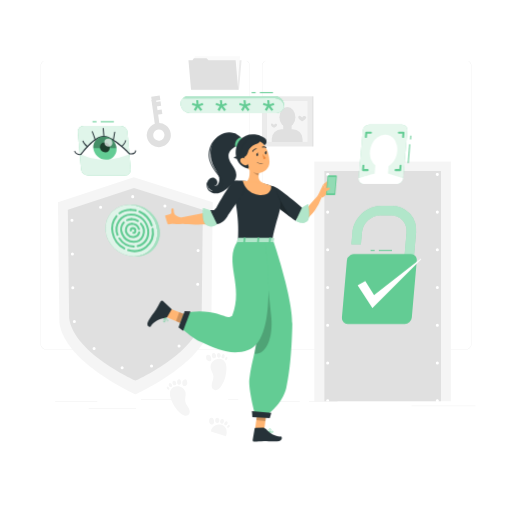
t = 0.00 s
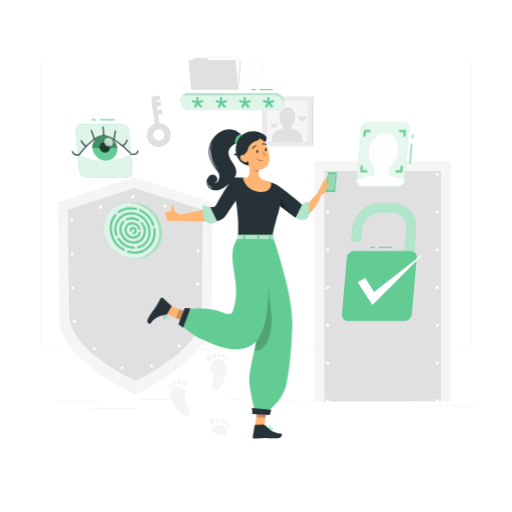
t = 0.23 s
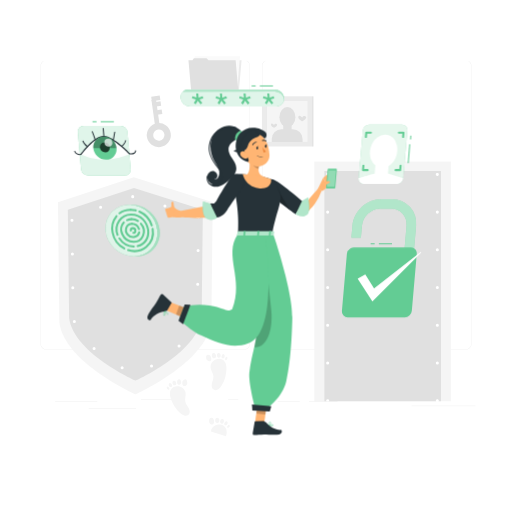
t = 0.49 s
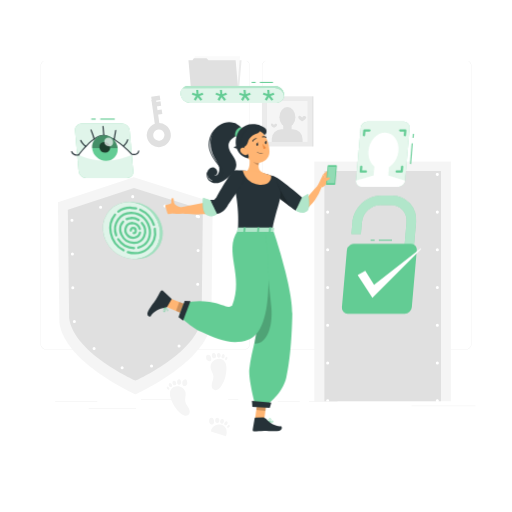
t = 0.75 s
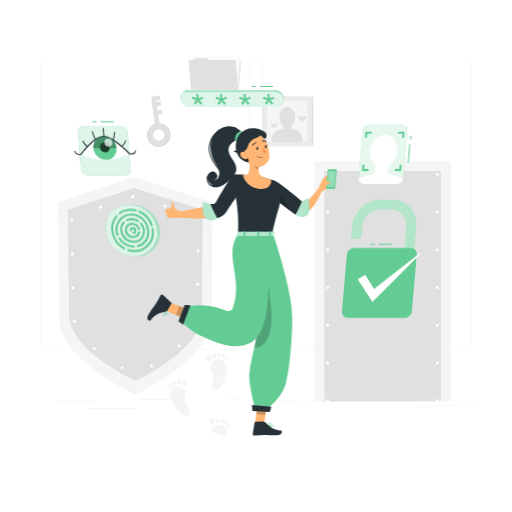
t = 1.05 s
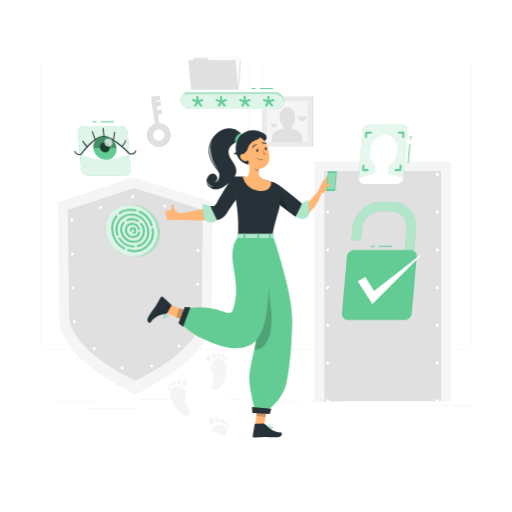
t = 1.20 s

The animated SVG that drew these frames (rendered in a browser with its animation timeline set to each time). Animation: 2 CSS @keyframes rules; one cycle of 1.50 s, repeats indefinitely.

<svg class="animated" id="freepik_stories-authentication" xmlns="http://www.w3.org/2000/svg" viewBox="0 0 500 500" version="1.1" xmlns:xlink="http://www.w3.org/1999/xlink" xmlns:svgjs="http://svgjs.com/svgjs"><style>svg#freepik_stories-authentication:not(.animated) .animable {opacity: 0;}svg#freepik_stories-authentication.animated #freepik--Fingerprint--inject-19 {animation: 1.5s Infinite  linear heartbeat;animation-delay: 0s;}svg#freepik_stories-authentication.animated #freepik--verification-code--inject-19 {animation: 1.5s Infinite  linear floating;animation-delay: 0s;}svg#freepik_stories-authentication.animated #freepik--face-recognition--inject-19 {animation: 1.5s Infinite  linear heartbeat;animation-delay: 0s;}svg#freepik_stories-authentication.animated #freepik--Verified--inject-19 {animation: 1.5s Infinite  linear floating;animation-delay: 0s;}svg#freepik_stories-authentication.animated #freepik--eye-scan--inject-19 {animation: 1.5s Infinite  linear heartbeat;animation-delay: 0s;}svg#freepik_stories-authentication.animated #freepik--Character--inject-19 {animation: 1.5s Infinite  linear floating;animation-delay: 0s;}            @keyframes heartbeat {                0% {                    transform: scale(1);                }                10% {                    transform: scale(1.1);                }                30% {                    transform: scale(1);                }                40% {                    transform: scale(1);                }                50% {                    transform: scale(1.1);                }                60% {                    transform: scale(1);                }                100% {                    transform: scale(1);                }            }                    @keyframes floating {                0% {                    opacity: 1;                    transform: translateY(0px);                }                50% {                    transform: translateY(-10px);                }                100% {                    opacity: 1;                    transform: translateY(0px);                }            }        .animator-hidden { display: none; }</style><g id="freepik--background-complete--inject-19" class="animable" style="transform-origin: 251.965px 240.575px;"><path d="M238.4,341.53H45.31a5.72,5.72,0,0,1-5.71-5.71V64.39a5.72,5.72,0,0,1,5.71-5.66H238.4a5.71,5.71,0,0,1,5.7,5.71h0V335.82A5.71,5.71,0,0,1,238.4,341.53ZM45.31,58.93a5.47,5.47,0,0,0-5.46,5.46V335.82a5.47,5.47,0,0,0,5.46,5.46H238.4a5.46,5.46,0,0,0,5.45-5.46V64.39a5.46,5.46,0,0,0-5.45-5.46Z" style="fill: rgb(230, 230, 230); transform-origin: 141.85px 200.13px;" id="el1b1yxlr11gh" class="animable"></path><path d="M454.7,341.53H261.6a5.71,5.71,0,0,1-5.7-5.71V64.39a5.71,5.71,0,0,1,5.7-5.66H454.7a5.71,5.71,0,0,1,5.7,5.66V335.82A5.71,5.71,0,0,1,454.7,341.53ZM261.6,58.93a5.46,5.46,0,0,0-5.45,5.46V335.82a5.46,5.46,0,0,0,5.45,5.46H454.7a5.48,5.48,0,0,0,5.47-5.46V64.39a5.48,5.48,0,0,0-5.47-5.46Z" style="fill: rgb(230, 230, 230); transform-origin: 358.15px 200.13px;" id="eltofighd70cc" class="animable"></path><path d="M207.75,197.46,206.38,315c-4.84,39.11-74.17,70.16-74.17,70.16S62.87,354.14,58,315L56.59,197.46l74.1-24.39Z" style="fill: rgb(245, 245, 245); transform-origin: 132.17px 279.115px;" id="elygavtku8xe" class="animable"></path><path d="M198.08,204.9l-1.19,105.54c-4.22,34.11-64.69,61.19-64.69,61.19s-60.47-27.08-64.68-61.19L66.25,204.9l64.63-21.27Z" style="fill: rgb(224, 224, 224); transform-origin: 132.165px 277.63px;" id="el45r55897iks" class="animable"></path><path d="M193.84,211.56l-1.12,96.89c-4,32-60.65,57.36-60.65,57.36s-56.69-25.39-60.64-57.36l-1.19-96.89,60.59-19.94Z" style="fill: none; stroke: rgb(255, 255, 255); stroke-linecap: round; stroke-linejoin: round; stroke-width: 3px; stroke-dasharray: 0, 33; transform-origin: 132.04px 278.715px;" id="elp5dch77o6dm" class="animable"></path><rect x="306.94" y="157.79" width="133.38" height="234.04" style="fill: rgb(245, 245, 245); transform-origin: 373.63px 274.81px;" id="elinq4pqqwg58" class="animable"></rect><rect x="316.8" y="166.99" width="113.85" height="224.84" style="fill: rgb(224, 224, 224); transform-origin: 373.725px 279.41px;" id="elovc81qqwoc" class="animable"></rect><path d="M320,392.83a1.43,1.43,0,0,1-.58-.12,1.39,1.39,0,0,1-.48-.32,1.33,1.33,0,0,1-.33-.49,1.56,1.56,0,0,1-.11-.57,1.5,1.5,0,0,1,1.79-1.47l.28.08.26.14a2.11,2.11,0,0,1,.23.19,1,1,0,0,1,.18.23,1.08,1.08,0,0,1,.14.26,1.31,1.31,0,0,1,.09.28,1.36,1.36,0,0,1,0,.29,1.39,1.39,0,0,1-.12.57,1.43,1.43,0,0,1-.32.49A1.52,1.52,0,0,1,320,392.83Z" style="fill: rgb(255, 255, 255); transform-origin: 319.989px 391.331px;" id="elwvtjeat4inb" class="animable"></path><path d="M318.48,354.49A1.5,1.5,0,0,1,320,353h0a1.5,1.5,0,0,1,1.5,1.5h0A1.5,1.5,0,0,1,320,356h0A1.5,1.5,0,0,1,318.48,354.49Zm0-36.83a1.5,1.5,0,0,1,1.5-1.5h0a1.5,1.5,0,0,1,1.5,1.5h0a1.5,1.5,0,0,1-1.5,1.5h0A1.5,1.5,0,0,1,318.48,317.66Zm0-36.84a1.5,1.5,0,0,1,1.5-1.5h0a1.5,1.5,0,0,1,1.5,1.5h0a1.5,1.5,0,0,1-1.5,1.5h0A1.5,1.5,0,0,1,318.48,280.82Zm0-36.84a1.5,1.5,0,0,1,1.5-1.5h0a1.5,1.5,0,0,1,1.5,1.5h0a1.5,1.5,0,0,1-1.5,1.5h0A1.5,1.5,0,0,1,318.48,244Zm0-36.83a1.5,1.5,0,0,1,1.5-1.5h0a1.5,1.5,0,0,1,1.5,1.5h0a1.5,1.5,0,0,1-1.5,1.5h0A1.5,1.5,0,0,1,318.48,207.15Z" style="fill: rgb(255, 255, 255); transform-origin: 319.99px 280.825px;" id="el1gkaar65sdp" class="animable"></path><path d="M320,171.81a1.48,1.48,0,0,1-1.06-.44,1.06,1.06,0,0,1-.19-.23,2,2,0,0,1-.14-.25,1,1,0,0,1-.08-.29,1.36,1.36,0,0,1,0-.29,1.52,1.52,0,0,1,.44-1.06,1.37,1.37,0,0,1,.22-.19,1.26,1.26,0,0,1,.26-.13,1.52,1.52,0,0,1,.28-.09,1.47,1.47,0,0,1,.59,0,1.52,1.52,0,0,1,.28.09,1.26,1.26,0,0,1,.26.13,2.11,2.11,0,0,1,.23.19,1.52,1.52,0,0,1,.44,1.06,1.36,1.36,0,0,1,0,.29,1.61,1.61,0,0,1-.09.29,1.23,1.23,0,0,1-.14.25,1,1,0,0,1-.18.23A1.52,1.52,0,0,1,320,171.81Z" style="fill: rgb(255, 255, 255); transform-origin: 320.03px 170.31px;" id="elgebmer2l9o" class="animable"></path><path d="M389.88,170.31a1.5,1.5,0,0,1,1.5-1.5h0a1.5,1.5,0,0,1,1.5,1.5h0a1.5,1.5,0,0,1-1.5,1.5h0A1.5,1.5,0,0,1,389.88,170.31Zm-35.7,0a1.5,1.5,0,0,1,1.5-1.5h0a1.5,1.5,0,0,1,1.5,1.5h0a1.5,1.5,0,0,1-1.5,1.5h0A1.5,1.5,0,0,1,354.18,170.31Z" style="fill: rgb(255, 255, 255); transform-origin: 373.53px 170.31px;" id="elq76r1ctquos" class="animable"></path><path d="M427.08,171.81a1.43,1.43,0,0,1-.29,0l-.28-.08-.26-.14a2.11,2.11,0,0,1-.23-.19,1.5,1.5,0,0,1-.44-1.06,1.52,1.52,0,0,1,.44-1.06,1.3,1.3,0,0,1,.23-.18.94.94,0,0,1,.26-.14,1.31,1.31,0,0,1,.28-.09,1.47,1.47,0,0,1,.59,0l.28.09a.89.89,0,0,1,.25.14,1,1,0,0,1,.23.18,1.52,1.52,0,0,1,.44,1.06,1.5,1.5,0,0,1-.44,1.06,1.45,1.45,0,0,1-.23.19,2,2,0,0,1-.25.14l-.28.08A1.53,1.53,0,0,1,427.08,171.81Z" style="fill: rgb(255, 255, 255); transform-origin: 427.08px 170.329px;" id="el7mritplgdvt" class="animable"></path><path d="M425.58,354.49a1.5,1.5,0,0,1,1.5-1.5h0a1.5,1.5,0,0,1,1.5,1.5h0a1.5,1.5,0,0,1-1.5,1.5h0A1.5,1.5,0,0,1,425.58,354.49Zm0-36.83a1.5,1.5,0,0,1,1.5-1.5h0a1.5,1.5,0,0,1,1.5,1.5h0a1.5,1.5,0,0,1-1.5,1.5h0A1.5,1.5,0,0,1,425.58,317.66Zm0-36.84a1.5,1.5,0,0,1,1.5-1.5h0a1.5,1.5,0,0,1,1.5,1.5h0a1.5,1.5,0,0,1-1.5,1.5h0A1.5,1.5,0,0,1,425.58,280.82Zm0-36.84a1.5,1.5,0,0,1,1.5-1.5h0a1.5,1.5,0,0,1,1.5,1.5h0a1.5,1.5,0,0,1-1.5,1.5h0A1.5,1.5,0,0,1,425.58,244Zm0-36.83a1.5,1.5,0,0,1,1.5-1.5h0a1.5,1.5,0,0,1,1.5,1.5h0a1.5,1.5,0,0,1-1.5,1.5h0A1.5,1.5,0,0,1,425.58,207.15Z" style="fill: rgb(255, 255, 255); transform-origin: 427.08px 280.82px;" id="el3liwg3pmfn" class="animable"></path><path d="M427.08,392.83a1.5,1.5,0,0,1-1.06-2.56,2.11,2.11,0,0,1,.23-.19l.26-.14.28-.08a1.47,1.47,0,0,1,.59,0l.28.08a2,2,0,0,1,.25.14,1.45,1.45,0,0,1,.23.19,1.5,1.5,0,0,1,.44,1.06,1.46,1.46,0,0,1-.44,1.06A1.5,1.5,0,0,1,427.08,392.83Z" style="fill: rgb(255, 255, 255); transform-origin: 427.081px 391.33px;" id="elc0o8qvw9mov" class="animable"></path><rect x="53.79" y="392.21" width="41.21" height="0.25" style="fill: rgb(224, 224, 224); transform-origin: 74.395px 392.335px;" id="elqtp26aatd2k" class="animable"></rect><rect x="137.67" y="390.21" width="41.33" height="0.25" style="fill: rgb(224, 224, 224); transform-origin: 158.335px 390.335px;" id="elhn8g23j7sbm" class="animable"></rect><rect x="222.78" y="390.21" width="10" height="0.25" style="fill: rgb(224, 224, 224); transform-origin: 227.78px 390.335px;" id="eld7uzpb3m26g" class="animable"></rect><rect x="86.58" y="398.75" width="46.25" height="0.25" style="fill: rgb(224, 224, 224); transform-origin: 109.705px 398.875px;" id="elxx5v67e894" class="animable"></rect><rect x="271.2" y="392.08" width="21.6" height="0.25" style="fill: rgb(224, 224, 224); transform-origin: 282px 392.205px;" id="elidin71o89l" class="animable"></rect><rect x="301.7" y="392.08" width="27.93" height="0.25" style="fill: rgb(224, 224, 224); transform-origin: 315.665px 392.205px;" id="elr6nza7q0el" class="animable"></rect><rect x="401.89" y="396.31" width="62.44" height="0.25" style="fill: rgb(224, 224, 224); transform-origin: 433.11px 396.435px;" id="el76jrtesyfk7" class="animable"></rect><polygon points="233.41 87.65 187.34 87.65 189.86 58.94 235.92 58.94 233.41 87.65" style="fill: rgb(235, 235, 235); transform-origin: 211.63px 73.295px;" id="ellxmv44m4ihn" class="animable"></polygon><polygon points="234.34 55.04 233.08 70.03 231.82 88.05 187.52 88.05 190.04 55.04 234.34 55.04" style="fill: rgb(250, 250, 250); transform-origin: 210.93px 71.545px;" id="elo2z8ag042xc" class="animable"></polygon><polygon points="230.11 58.94 232.62 87.65 186.56 87.65 184.04 58.94 187.96 58.94 189.32 56.78 201.73 56.78 203.51 58.94 230.11 58.94" style="fill: rgb(224, 224, 224); transform-origin: 208.33px 72.215px;" id="elnm1ogedskf" class="animable"></polygon><rect x="255.79" y="94.06" width="49.02" height="49.02" style="fill: rgb(235, 235, 235); transform-origin: 280.3px 118.57px;" id="elw90aglt3e2o" class="animable"></rect><rect x="304.81" y="94.06" width="1.25" height="49.02" style="fill: rgb(224, 224, 224); transform-origin: 305.435px 118.57px;" id="elm83wiho160m" class="animable"></rect><rect x="260.31" y="98.6" width="39.96" height="39.96" style="fill: rgb(245, 245, 245); transform-origin: 280.29px 118.58px;" id="el9rylbj5w8l" class="animable"></rect><rect x="260.32" y="98.6" width="0.37" height="39.96" style="fill: rgb(224, 224, 224); transform-origin: 260.505px 118.58px;" id="ellgmq121d58c" class="animable"></rect><ellipse cx="280.67" cy="114.43" rx="7.79" ry="9.92" style="fill: rgb(224, 224, 224); transform-origin: 280.67px 114.43px;" id="el2r2gz0ryb3u" class="animable"></ellipse><g id="elg1pjg5rolng"><rect x="276.6" y="121.15" width="8.21" height="8.21" style="fill: rgb(224, 224, 224); transform-origin: 280.705px 125.255px; transform: rotate(180deg);" class="animable" id="elgd10nje0v1f"></rect></g><g id="el09xzlzvf53ud"><path d="M265.4,126.12h30.08a0,0,0,0,1,0,0v2.8a9.64,9.64,0,0,1-9.64,9.64H275a9.64,9.64,0,0,1-9.64-9.64v-2.8A0,0,0,0,1,265.4,126.12Z" style="fill: rgb(224, 224, 224); transform-origin: 280.42px 132.34px; transform: rotate(180deg);" class="animable" id="ely4qkyqug93"></path></g><path d="M264.64,121.88c0,1.63,3,3,3,3s3-1.33,3-3c0-.78-1.08-1.22-1.79-1A2.18,2.18,0,0,0,267.6,122a3.87,3.87,0,0,0-1.47-1.2A1.12,1.12,0,0,0,264.64,121.88Z" style="fill: rgb(224, 224, 224); transform-origin: 267.64px 122.809px;" id="eltcr2t8oweg" class="animable"></path><path d="M291.26,114.59c0,2.15,3.89,3.89,3.89,3.89s3.89-1.74,3.89-3.89c0-1-1.44-1.59-2.35-1.33a2.84,2.84,0,0,0-1.54,1.48,5.26,5.26,0,0,0-1.93-1.58A1.47,1.47,0,0,0,291.26,114.59Z" style="fill: rgb(224, 224, 224); transform-origin: 295.15px 115.778px;" id="eljid7jhtnqcg" class="animable"></path><path d="M205.71,359.32c.46,2.89,2.55,5.38,2.71,8.3.13,2.29-.94,4.44-1.47,6.67s-.27,5,1.68,6.18a4.48,4.48,0,0,0,4.52-.27,10.26,10.26,0,0,0,3.15-3.49,32.46,32.46,0,0,0,4.85-16.48c0-2.45-.25-5.05-1.69-7C215,347,204.57,352.12,205.71,359.32Z" style="fill: rgb(245, 245, 245); transform-origin: 213.387px 365.694px;" id="elvdszded037p" class="animable"></path><path d="M202,351.67a3.2,3.2,0,0,0,1.61.95,2.32,2.32,0,0,0,2.21-.43,2.61,2.61,0,0,0,.5-2.11,5,5,0,0,0-.91-2.56,2.78,2.78,0,0,0-2.36-1.15,2,2,0,0,0-1.82,1.74A6.11,6.11,0,0,0,202,351.67Z" style="fill: rgb(245, 245, 245); transform-origin: 203.788px 349.551px;" id="el3vqo4gv63bk" class="animable"></path><path d="M210.31,345.66a1.92,1.92,0,0,0-1.94-.85,1.87,1.87,0,0,0-1.44,1.54,5.54,5.54,0,0,0,0,.73,5.82,5.82,0,0,0,.13,1.17,2.27,2.27,0,0,0,.51,1,2.39,2.39,0,0,0,1.25.64,1.86,1.86,0,0,0,1.67-.42,2.35,2.35,0,0,0,.52-1.75A3.72,3.72,0,0,0,210.31,345.66Z" style="fill: rgb(245, 245, 245); transform-origin: 208.971px 347.362px;" id="el9iw7q34r2lu" class="animable"></path><path d="M214.94,345.41a1.43,1.43,0,0,0-1.75-.66,2.08,2.08,0,0,0-1.24,1.51c0,.22-.06.44-.07.66A4.28,4.28,0,0,0,212,348a1.65,1.65,0,0,0,.52.9,1.84,1.84,0,0,0,1,.42,1.66,1.66,0,0,0,1.33-.43,2.41,2.41,0,0,0,.6-1.6A3,3,0,0,0,214.94,345.41Z" style="fill: rgb(245, 245, 245); transform-origin: 213.668px 346.997px;" id="elrg6ns1wlxjo" class="animable"></path><path d="M219.07,346.37c-.49-.73-1-.78-1.56-.47a2.63,2.63,0,0,0-1,1.49,3.64,3.64,0,0,0-.12.59,3.1,3.1,0,0,0,0,1,1.27,1.27,0,0,0,.52.79,1.35,1.35,0,0,0,.83.2,1.61,1.61,0,0,0,1-.47,2.57,2.57,0,0,0,.67-1.43A2.41,2.41,0,0,0,219.07,346.37Z" style="fill: rgb(245, 245, 245); transform-origin: 217.897px 347.847px;" id="el27f0lj5c85l" class="animable"></path><path d="M219.88,350.42a1.6,1.6,0,0,0,0,.72.75.75,0,0,0,.43.56,1.06,1.06,0,0,0,1.1-.42,2.57,2.57,0,0,0,.63-1.08,1.57,1.57,0,0,0-.15-1.22C221,347.53,220,349.7,219.88,350.42Z" style="fill: rgb(245, 245, 245); transform-origin: 220.97px 350.109px;" id="elz9gy9iakc" class="animable"></path><path d="M220.69,426.11c.67-2.36,1.06-4.95.17-7.24-2.75-7.13-14.11-4.86-14.86,2.4Z" style="fill: rgb(245, 245, 245); transform-origin: 213.689px 420.322px;" id="elbtmma1roprp" class="animable"></path><path d="M204.42,412.93a3.19,3.19,0,0,0,1.32,1.33,2.31,2.31,0,0,0,2.24.15,2.63,2.63,0,0,0,1-1.91,5,5,0,0,0-.22-2.7,2.81,2.81,0,0,0-2-1.73,2,2,0,0,0-2.2,1.21A6.17,6.17,0,0,0,204.42,412.93Z" style="fill: rgb(245, 245, 245); transform-origin: 206.641px 411.335px;" id="elpadt5mhntoo" class="animable"></path><path d="M214,409.24a1.94,1.94,0,0,0-1.66-1.32,1.89,1.89,0,0,0-1.79,1.12,5.78,5.78,0,0,0-.22.7,5.51,5.51,0,0,0-.18,1.16,2.2,2.2,0,0,0,.23,1.13,2.42,2.42,0,0,0,1,.93,1.82,1.82,0,0,0,1.71,0,2.36,2.36,0,0,0,1-1.55A3.84,3.84,0,0,0,214,409.24Z" style="fill: rgb(245, 245, 245); transform-origin: 212.175px 410.546px;" id="el4n8r0oyojoa" class="animable"></path><path d="M218.5,410.19A1.44,1.44,0,0,0,217,409.1a2.11,2.11,0,0,0-1.59,1.15,6.44,6.44,0,0,0-.24.61,4.07,4.07,0,0,0-.2,1.05,1.69,1.69,0,0,0,.26,1,1.81,1.81,0,0,0,.9.67,1.64,1.64,0,0,0,1.4-.08,2.4,2.4,0,0,0,1-1.38A3,3,0,0,0,218.5,410.19Z" style="fill: rgb(245, 245, 245); transform-origin: 216.821px 411.398px;" id="el2oq8r0bcjs5" class="animable"></path><path d="M222.24,412.18c-.28-.84-.81-1-1.38-.86a2.66,2.66,0,0,0-1.38,1.17,5.42,5.42,0,0,0-.27.54,3.07,3.07,0,0,0-.22.94,1.28,1.28,0,0,0,.29.89,1.33,1.33,0,0,0,.75.41,1.55,1.55,0,0,0,1.09-.19,2.58,2.58,0,0,0,1-1.21A2.4,2.4,0,0,0,222.24,412.18Z" style="fill: rgb(245, 245, 245); transform-origin: 220.664px 413.287px;" id="elxxkw5y7nnt" class="animable"></path><path d="M222,416.3a1.58,1.58,0,0,0-.21.69.77.77,0,0,0,.27.65,1.06,1.06,0,0,0,1.17-.12,2.68,2.68,0,0,0,.89-.88,1.59,1.59,0,0,0,.17-1.22C223.77,413.79,222.32,415.65,222,416.3Z" style="fill: rgb(245, 245, 245); transform-origin: 223.065px 416.265px;" id="elbus5dqgvs9t" class="animable"></path><path d="M181.27,383.66c.37,2.91-1,5.88-.3,8.73.51,2.23,2.14,4,3.26,6s1.65,4.72.09,6.4a4.46,4.46,0,0,1-4.41,1,10.49,10.49,0,0,1-4-2.49,32.45,32.45,0,0,1-9.22-14.49c-.72-2.35-1.16-4.92-.32-7.23C169,374.39,180.38,376.43,181.27,383.66Z" style="fill: rgb(245, 245, 245); transform-origin: 175.603px 391.552px;" id="el2b8m0j9lbys" class="animable"></path><path d="M182.68,375.3a3.15,3.15,0,0,1-1.28,1.35,2.29,2.29,0,0,1-2.24.2,2.59,2.59,0,0,1-1.07-1.89,5.09,5.09,0,0,1,.16-2.71,2.81,2.81,0,0,1,2-1.76,2,2,0,0,1,2.23,1.16C182.76,372.58,183.11,374.39,182.68,375.3Z" style="fill: rgb(245, 245, 245); transform-origin: 180.429px 373.752px;" id="elv00o19cefui" class="animable"></path><path d="M173.07,371.81a1.94,1.94,0,0,1,1.63-1.36,1.89,1.89,0,0,1,1.81,1.09,5,5,0,0,1,.24.69,5.42,5.42,0,0,1,.2,1.15,2.14,2.14,0,0,1-.21,1.14,2.34,2.34,0,0,1-1,1,1.82,1.82,0,0,1-1.71.07,2.36,2.36,0,0,1-1-1.54A3.72,3.72,0,0,1,173.07,371.81Z" style="fill: rgb(245, 245, 245); transform-origin: 174.918px 373.109px;" id="elhyshknieiae" class="animable"></path><path d="M168.55,372.85a1.43,1.43,0,0,1,1.5-1.12,2.11,2.11,0,0,1,1.61,1.11,5.22,5.22,0,0,1,.25.61,4.1,4.1,0,0,1,.23,1.05,1.73,1.73,0,0,1-.25,1,1.81,1.81,0,0,1-.88.69,1.63,1.63,0,0,1-1.4-.05,2.37,2.37,0,0,1-1-1.36A3,3,0,0,1,168.55,372.85Z" style="fill: rgb(245, 245, 245); transform-origin: 170.281px 374.025px;" id="elg9bcxnqfuv9" class="animable"></path><path d="M164.85,374.92c.27-.84.79-1,1.37-.89a2.66,2.66,0,0,1,1.4,1.15,4.6,4.6,0,0,1,.28.53,2.72,2.72,0,0,1,.24.93,1.24,1.24,0,0,1-.27.9,1.32,1.32,0,0,1-.74.42,1.57,1.57,0,0,1-1.1-.16,2.63,2.63,0,0,1-1.05-1.19A2.41,2.41,0,0,1,164.85,374.92Z" style="fill: rgb(245, 245, 245); transform-origin: 166.45px 375.998px;" id="ellr5moh2wfob" class="animable"></path><path d="M165.19,379a1.76,1.76,0,0,1,.23.69.79.79,0,0,1-.26.66,1.09,1.09,0,0,1-1.18-.1,2.56,2.56,0,0,1-.9-.86,1.55,1.55,0,0,1-.19-1.22C163.36,376.56,164.85,378.39,165.19,379Z" style="fill: rgb(245, 245, 245); transform-origin: 164.132px 379.001px;" id="ellfiw8xugns" class="animable"></path><path d="M156.73,143.59a11.75,11.75,0,1,1,10-13.27A11.77,11.77,0,0,1,156.73,143.59Zm-2.38-17.1a5.51,5.51,0,1,0,6.21,4.7A5.52,5.52,0,0,0,154.35,126.49Z" style="fill: rgb(224, 224, 224); transform-origin: 155.093px 131.954px;" id="elx4vbfmrvk6k" class="animable"></path><g id="el55ix20sqtuv"><rect x="149.86" y="97.09" width="4.46" height="28.69" style="fill: rgb(224, 224, 224); transform-origin: 152.09px 111.435px; transform: rotate(-7.95deg);" class="animable" id="el3q1wvdm46fv"></rect></g><g id="elwi60wc2vdj"><rect x="147.94" y="93.82" width="8.37" height="4.46" style="fill: rgb(224, 224, 224); transform-origin: 152.125px 96.05px; transform: rotate(-8.04906deg);" class="animable" id="eltxjoq779i9"></rect></g><g id="elaznwgp6pz7g"><rect x="149.23" y="99.46" width="7.87" height="4.46" style="fill: rgb(224, 224, 224); transform-origin: 153.165px 101.69px; transform: rotate(-7.94deg);" class="animable" id="el253gg0bnl6m"></rect></g><g id="elfb79gmjki3a"><rect x="151.36" y="107.4" width="6.87" height="4.46" style="fill: rgb(224, 224, 224); transform-origin: 154.795px 109.63px; transform: rotate(-7.94deg);" class="animable" id="elk6nwg8teshn"></rect></g></g><g id="freepik--Shadows--inject-19" class="animable animator-hidden" style="transform-origin: 250px 431.27px;"><g id="freepik--Shadow--inject-214--inject-19" class="animable" style="transform-origin: 250px 431.27px;"><ellipse id="freepik--path--inject-214--inject-19" cx="250" cy="431.27" rx="193.89" ry="11.32" style="fill: rgb(245, 245, 245); transform-origin: 250px 431.27px;" class="animable"></ellipse></g></g><g id="freepik--Fingerprint--inject-19" class="animable animator-active" style="transform-origin: 128.44px 225.06px;"><g id="el6yxn0gygdbj"><ellipse cx="128.44" cy="225.06" rx="24.14" ry="26.34" style="fill: #63CC94; transform-origin: 128.44px 225.06px; transform: rotate(-46.25deg);" class="animable" id="elfxqe140jfy"></ellipse></g><g id="elm0x9e2hwaqp"><g style="opacity: 0.8; transform-origin: 128.44px 225.06px;" class="animable" id="el9867p1fb1ce"><g id="el5m0wtbqog7"><ellipse cx="128.44" cy="225.06" rx="24.14" ry="26.34" style="fill: rgb(255, 255, 255); transform-origin: 128.44px 225.06px; transform: rotate(-46.25deg);" class="animable" id="elv8avlzvkkhk"></ellipse></g></g></g><path d="M116.69,209.24a1,1,0,0,1-.6-1.8,19.21,19.21,0,0,1,11.57-3.6h0a1,1,0,0,1,0,2h0a17.18,17.18,0,0,0-10.37,3.2A1,1,0,0,1,116.69,209.24Z" style="fill: #63CC94; transform-origin: 122.175px 206.538px;" id="el45munlrqy3o" class="animable"></path><path d="M121.42,243.64a1,1,0,0,1-.47-.12,23.3,23.3,0,0,1-11.9-16.18,20.37,20.37,0,0,1,4-17,1,1,0,0,1,1.54,1.28A18.39,18.39,0,0,0,111,227a21.37,21.37,0,0,0,10.88,14.8,1,1,0,0,1-.47,1.88Z" style="fill: #63CC94; transform-origin: 115.5px 226.829px;" id="elq9ntefjh2kj" class="animable"></path><path d="M131.43,246.25a21.6,21.6,0,0,1-6.59-1.06,1,1,0,0,1,.62-1.91c6.15,2,12.29.88,16.84-3a17.92,17.92,0,0,0,5.78-16.6,1,1,0,1,1,2-.32,19.83,19.83,0,0,1-6.45,18.43A18.44,18.44,0,0,1,131.43,246.25Z" style="fill: #63CC94; transform-origin: 137.271px 234.377px;" id="elulhjrvvuohd" class="animable"></path><path d="M148.25,221.12a1,1,0,0,1-.95-.7,21.31,21.31,0,0,0-11.58-12.89,1,1,0,0,1,.8-1.84,23.34,23.34,0,0,1,12.68,14.12,1,1,0,0,1-.64,1.26A1.18,1.18,0,0,1,148.25,221.12Z" style="fill: #63CC94; transform-origin: 142.184px 213.364px;" id="elumuwfax77xd" class="animable"></path><path d="M132.49,206.4a.85.85,0,0,1-.23,0,20.33,20.33,0,0,0-4.59-.53,1,1,0,0,1-1-1,1,1,0,0,1,1-1h0a22.05,22.05,0,0,1,5,.59,1,1,0,0,1-.23,2Z" style="fill: #63CC94; transform-origin: 130.116px 205.168px;" id="el3vws4shmv9y" class="animable"></path><path d="M114.85,230.29a1,1,0,0,1-.94-.65,15.87,15.87,0,0,1,1.76-14.78,15,15,0,0,1,12.52-6.46h0a1,1,0,0,1,0,2h0A13.09,13.09,0,0,0,117.3,216,13.93,13.93,0,0,0,115.79,229a1,1,0,0,1-.59,1.28A1.07,1.07,0,0,1,114.85,230.29Z" style="fill: #63CC94; transform-origin: 121.014px 219.349px;" id="elddw2il911m" class="animable"></path><path d="M130.71,241.71h0a18.63,18.63,0,0,1-15-8.47,1,1,0,0,1,1.67-1.09,16.62,16.62,0,0,0,13.33,7.56,1,1,0,0,1,0,2Z" style="fill: #63CC94; transform-origin: 123.648px 236.734px;" id="elpodjry1ibnr" class="animable"></path><path d="M134.45,241.28a1,1,0,0,1-1-.76,1,1,0,0,1,.73-1.21c8.11-2,10.21-9.11,9.54-14.57-.87-7.12-6.49-14.33-15.56-14.34a1,1,0,0,1-1-1,1,1,0,0,1,1-1h0c10.23,0,16.57,8.1,17.55,16.1,1,8.25-3.33,14.83-11.05,16.75A1,1,0,0,1,134.45,241.28Z" style="fill: #63CC94; transform-origin: 136.506px 224.84px;" id="el9cw0kogoos" class="animable"></path><path d="M124.1,215.92a1,1,0,0,1-.9-.58,1,1,0,0,1,.48-1.33,11.71,11.71,0,0,1,4.87-1,1,1,0,0,1,0,2,9.66,9.66,0,0,0-4,.87A1,1,0,0,1,124.1,215.92Z" style="fill: #63CC94; transform-origin: 126.328px 214.469px;" id="elb37lvu99qug" class="animable"></path><path d="M130.53,237.05a13.25,13.25,0,0,1-11.91-7.9c-2.07-4.51-1.46-9.22,1.63-12.62a1,1,0,0,1,1.41-.06,1,1,0,0,1,.06,1.41,9.28,9.28,0,0,0-1.28,10.43,11.25,11.25,0,0,0,10.41,6.74,8.64,8.64,0,0,0,7.85-5.17A10.33,10.33,0,0,0,136.86,219a1,1,0,1,1,1.52-1.3,12.32,12.32,0,0,1,2.15,13,10.62,10.62,0,0,1-9.62,6.36Z" style="fill: #63CC94; transform-origin: 129.457px 226.634px;" id="el54eulbrucxl" class="animable"></path><path d="M134.74,216.8a.94.94,0,0,1-.53-.16,10.56,10.56,0,0,0-5.66-1.68,1,1,0,0,1,0-2h0a12.48,12.48,0,0,1,6.73,2,1,1,0,0,1-.54,1.84Z" style="fill: #63CC94; transform-origin: 131.644px 214.88px;" id="elri4tfsrqxk8" class="animable"></path><path d="M130,232.54a8,8,0,0,1-6.11-2.9,7.61,7.61,0,0,1-1.2-8.15,6.75,6.75,0,0,1,6.27-4h0a1,1,0,0,1,0,2,4.79,4.79,0,0,0-4.45,2.81,5.61,5.61,0,0,0,.91,6,5.91,5.91,0,0,0,6,2,4.73,4.73,0,0,0,3.59-3.64,1,1,0,0,1,1.19-.76,1,1,0,0,1,.77,1.19,6.71,6.71,0,0,1-5.06,5.15A8.12,8.12,0,0,1,130,232.54Z" style="fill: #63CC94; transform-origin: 129.502px 225.015px;" id="el57xuo4atwbh" class="animable"></path><path d="M135.82,224.62a1,1,0,0,1-1-.7,6.32,6.32,0,0,0-5.87-4.4,1,1,0,1,1,0-2h0a8.37,8.37,0,0,1,7.78,5.8,1,1,0,0,1-.65,1.26A1,1,0,0,1,135.82,224.62Z" style="fill: #63CC94; transform-origin: 132.364px 221.071px;" id="elk1ujtt2dt2" class="animable"></path><path d="M130.27,228.38a1,1,0,0,1,0-2,1,1,0,0,0,1-1.06,1.47,1.47,0,0,0-1.45-1.51,1.11,1.11,0,0,0-.78.35,1.2,1.2,0,0,0-.28.88,1,1,0,1,1-2,.12,3.09,3.09,0,0,1,3-3.35,3.46,3.46,0,0,1,3.45,3.51,3,3,0,0,1-3,3.06Z" style="fill: #63CC94; transform-origin: 129.98px 225.095px;" id="elb2n6os624w8" class="animable"></path><path d="M156,225.05c1.22,13.93-9.09,25.22-23,25.22l-1.08,0c13.26-.68,22.89-11.7,21.71-25.19a28.13,28.13,0,0,0-26.11-25.18c.35,0,.71,0,1.07,0C142.54,199.84,154.82,211.13,156,225.05Z" style="fill: #63CC94; transform-origin: 141.809px 225.085px;" id="elm9z9y7rfk6e" class="animable"></path><g id="elasjno5litf4"><g style="opacity: 0.4; isolation: isolate; transform-origin: 141.809px 225.085px;" class="animable" id="eljulykw2onaq"><path d="M156,225.05c1.22,13.93-9.09,25.22-23,25.22l-1.08,0c13.26-.68,22.89-11.7,21.71-25.19a28.13,28.13,0,0,0-26.11-25.18c.35,0,.71,0,1.07,0C142.54,199.84,154.82,211.13,156,225.05Z" style="fill: rgb(255, 255, 255); transform-origin: 141.809px 225.085px;" id="elmg3vhsqaxwk" class="animable"></path></g></g></g><g id="freepik--verification-code--inject-19" class="animable" style="transform-origin: 226.95px 100.201px;"><path d="M176.42,102.14a8.66,8.66,0,0,0,.12.89,9.12,9.12,0,0,0,2.82,5,9,9,0,0,0,6.07,2.43h84.49a7.44,7.44,0,0,0,7.59-7.4,8.88,8.88,0,0,0,0-.89,9.25,9.25,0,0,0-9-8.28H184A7.47,7.47,0,0,0,176.42,102.14Z" style="fill: #63CC94; transform-origin: 226.95px 102.175px;" id="elah22h469opt" class="animable"></path><g id="el5jvrka1eat2"><path d="M176.42,102.14a8.66,8.66,0,0,0,.12.89,9.12,9.12,0,0,0,2.82,5,9,9,0,0,0,6.07,2.43h84.49a7.44,7.44,0,0,0,7.59-7.4,8.88,8.88,0,0,0,0-.89,9.25,9.25,0,0,0-9-8.28H184A7.47,7.47,0,0,0,176.42,102.14Z" style="fill: rgb(255, 255, 255); opacity: 0.8; transform-origin: 226.95px 102.175px;" class="animable" id="elqaw8ooixusa"></path></g><path d="M277.51,103a5.29,5.29,0,0,1-.06.8,9.25,9.25,0,0,0-9-8L178.62,96A7.56,7.56,0,0,1,184,93.86h84.49a9.25,9.25,0,0,1,9,8.28A8.88,8.88,0,0,1,277.51,103Z" style="fill: #63CC94; transform-origin: 228.066px 98.8296px;" id="elcrb6tx98qos" class="animable"></path><g id="el5n4idpwd9nr"><path d="M277.51,103a5.29,5.29,0,0,1-.06.8,9.25,9.25,0,0,0-9-8L178.62,96A7.56,7.56,0,0,1,184,93.86h84.49a9.25,9.25,0,0,1,9,8.28A8.88,8.88,0,0,1,277.51,103Z" style="fill: rgb(255, 255, 255); opacity: 0.5; isolation: isolate; transform-origin: 228.066px 98.8296px;" class="animable" id="el6n51dkyee5i"></path></g><path d="M263,97.86l.36,4,3.76-1.4.89,2-3.84,1.28,2.76,3.39-1.73,1.27-2.69-3.52-2,3.52-1.89-1.27,2.13-3.39-4-1.28.54-2,4.05,1.35-.36-4Z" style="fill: #63CC94; transform-origin: 262.38px 103.105px;" id="el4m4gailbnt9" class="animable"></path><path d="M239.85,97.86l.36,4,3.76-1.4.9,2L241,103.77l2.76,3.39-1.72,1.27-2.69-3.52-2,3.52-1.9-1.27,2.14-3.39-4-1.28.54-2,4.05,1.35-.35-4Z" style="fill: #63CC94; transform-origin: 239.23px 103.135px;" id="el80ayns4qcl" class="animable"></path><path d="M216.75,97.86l.35,4,3.76-1.4.9,2-3.85,1.28,2.76,3.39L219,108.43l-2.69-3.52-2,3.52-1.89-1.27,2.13-3.39-4-1.28.55-2,4,1.35-.35-4Z" style="fill: #63CC94; transform-origin: 216.155px 103.135px;" id="elv5rbglqjun" class="animable"></path><path d="M193.64,97.86l.35,4,3.77-1.4.89,2-3.85,1.28,2.77,3.39-1.73,1.27-2.69-3.52-2,3.52-1.89-1.27,2.13-3.39-4-1.28.54-2,4,1.35-.35-4Z" style="fill: #63CC94; transform-origin: 193.02px 103.105px;" id="elsmdsz6rgy" class="animable"></path><rect x="245.71" y="89.94" width="3.94" height="1" style="fill: #63CC94; transform-origin: 247.68px 90.44px;" id="elcbyae0fsvqk" class="animable"></rect><rect x="253.73" y="89.94" width="12.85" height="1" style="fill: #63CC94; transform-origin: 260.155px 90.44px;" id="el9qg2fd7w37k" class="animable"></rect></g><g id="freepik--face-recognition--inject-19" class="animable" style="transform-origin: 375.95px 150.615px;"><g id="elfyjxx47lbga"><path d="M397.79,127.24,393.7,174a6.17,6.17,0,0,1-6,5.52H355.23a5,5,0,0,1-5-5.52l4.09-46.77a6.14,6.14,0,0,1,6-5.52h32.47A5,5,0,0,1,397.79,127.24Z" style="fill: #63CC94; opacity: 0.8; transform-origin: 374.011px 150.615px;" class="animable" id="elf2r75ruqtre"></path></g><g id="elrhjynid4tmi"><path d="M397.79,127.24,393.7,174a6.17,6.17,0,0,1-6,5.52H355.23a5,5,0,0,1-5-5.52l4.09-46.77a6.14,6.14,0,0,1,6-5.52h32.47A5,5,0,0,1,397.79,127.24Z" style="fill: rgb(255, 255, 255); opacity: 0.8; transform-origin: 374.011px 150.615px;" class="animable" id="elpzn898sqga"></path></g><path d="M357.28,134.78h-.09a1,1,0,0,1-.91-1.08l.38-4.28a1,1,0,0,1,1-.91h4.52a1,1,0,0,1,0,2h-3.6l-.3,3.36A1,1,0,0,1,357.28,134.78Z" style="fill: #63CC94; transform-origin: 359.728px 131.645px;" id="el609ng02o5nr" class="animable"></path><path d="M393.64,134.78h-.09a1,1,0,0,1-.91-1.08l.28-3.19H389.5a1,1,0,0,1,0-2H394a1,1,0,0,1,1,1.09l-.38,4.27A1,1,0,0,1,393.64,134.78Z" style="fill: #63CC94; transform-origin: 391.752px 131.645px;" id="elxgbge0mj33" class="animable"></path><path d="M359,167.05h-4.52a1,1,0,0,1-.73-.32,1,1,0,0,1-.26-.76l.37-4.28a1,1,0,0,1,2,.17l-.28,3.19H359a1,1,0,0,1,0,2Z" style="fill: #63CC94; transform-origin: 356.743px 163.911px;" id="elf2n6byxzjn" class="animable"></path><path d="M390.81,167.05H386.3a1,1,0,0,1,0-2h3.6l.29-3.36a1,1,0,0,1,1.08-.91,1,1,0,0,1,.91,1.08l-.37,4.28A1,1,0,0,1,390.81,167.05Z" style="fill: #63CC94; transform-origin: 388.742px 163.913px;" id="elosu7bwmgd59" class="animable"></path><g id="el98xbrn5jt8i"><ellipse cx="374.61" cy="147.63" rx="16.37" ry="13.16" style="fill: rgb(255, 255, 255); transform-origin: 374.61px 147.63px; transform: rotate(-75.54deg);" class="animable" id="elqlctvqpvzg"></ellipse></g><polygon points="378.55 172.53 365.6 172.53 366.73 159.58 379.68 159.58 378.55 172.53" style="fill: rgb(255, 255, 255); transform-origin: 372.64px 166.055px;" id="elkdft5xvr5s" class="animable"></polygon><path d="M393.7,174a6.17,6.17,0,0,1-6,5.52H355.23a5,5,0,0,1-5-5.52s14.92-4.72,16.76-4.72h11.53Z" style="fill: rgb(255, 255, 255); transform-origin: 371.951px 174.4px;" id="elydd3bh3dmy" class="animable"></path><g id="el3qfytgmbbmh"><rect x="390.17" y="149.62" width="18.43" height="1" style="fill: #63CC94; transform-origin: 399.385px 150.12px; transform: rotate(-85.29deg);" class="animable" id="elnsgc1d0jzw"></rect></g><g id="eln3zm789kl1"><rect x="399.24" y="133.84" width="3.62" height="1" style="fill: #63CC94; transform-origin: 401.05px 134.34px; transform: rotate(-85.29deg);" class="animable" id="eln7uyje56tbp"></rect></g></g><g id="freepik--Verified--inject-19" class="animable" style="transform-origin: 372.619px 258.674px;"><rect x="361.94" y="244.07" width="3.94" height="1" style="fill: #63CC94; transform-origin: 363.91px 244.57px;" id="elbic2tz76vs8" class="animable"></rect><rect x="369.96" y="244.07" width="12.85" height="1" style="fill: #63CC94; transform-origin: 376.385px 244.57px;" id="elsw2ocmjjxb" class="animable"></rect><path d="M406.33,227l-2.49,28.5a5.18,5.18,0,0,1-5.06,4.65,4.2,4.2,0,0,1-4.25-4.65L397,227a15.08,15.08,0,0,0-15.24-16.7H371.6A18.61,18.61,0,0,0,353.44,227l-1,11.64h-9.3l1-11.64c1.25-14.34,13.94-26,28.27-26h10.2A23.47,23.47,0,0,1,406.33,227Z" style="fill: #63CC94; transform-origin: 374.804px 230.574px;" id="elru48w6r6lzc" class="animable"></path><g id="el9fropj2mas"><g style="opacity: 0.5; isolation: isolate; transform-origin: 374.804px 230.574px;" class="animable" id="elzwnhaoet9bf"><path d="M406.33,227l-2.49,28.5a5.18,5.18,0,0,1-5.06,4.65,4.2,4.2,0,0,1-4.25-4.65L397,227a15.08,15.08,0,0,0-15.24-16.7H371.6A18.61,18.61,0,0,0,353.44,227l-1,11.64h-9.3l1-11.64c1.25-14.34,13.94-26,28.27-26h10.2A23.47,23.47,0,0,1,406.33,227Z" style="fill: rgb(255, 255, 255); transform-origin: 374.804px 230.574px;" id="elajk8djbx245" class="animable"></path></g></g><path d="M407,254.46,402.15,310a7.07,7.07,0,0,1-6.92,6.35H339.69a5.73,5.73,0,0,1-5.8-6.35l4.86-55.54a7.07,7.07,0,0,1,3.46-5.39,6.8,6.8,0,0,1,3.46-1H401.2a6,6,0,0,1,3.21.91A5.76,5.76,0,0,1,407,254.46Z" style="fill: #63CC94; transform-origin: 370.446px 282.21px;" id="el09ymyuwk1ef" class="animable"></path><path d="M349.25,278.72l14.43,22.21,47.59-47.59a.48.48,0,0,0-.63-.71l-45.35,35.55-8.57-13.81Z" style="fill: rgb(255, 255, 255); transform-origin: 380.316px 276.741px;" id="elgjb3mlxfimf" class="animable"></path></g><g id="freepik--eye-scan--inject-19" class="animable" style="transform-origin: 102.706px 144.845px;"><path d="M122,171.31H85.82a6.85,6.85,0,0,1-6.69-6.15L76,129a5.54,5.54,0,0,1,5.61-6.15h36.14A6.84,6.84,0,0,1,124.4,129l3.16,36.14A5.54,5.54,0,0,1,122,171.31Z" style="fill: #63CC94; transform-origin: 101.781px 147.08px;" id="elg82858hg5q5" class="animable"></path><g id="elgkrili6kpuh"><path d="M122,171.31H85.82a6.85,6.85,0,0,1-6.69-6.15L76,129a5.54,5.54,0,0,1,5.61-6.15h36.14A6.84,6.84,0,0,1,124.4,129l3.16,36.14A5.54,5.54,0,0,1,122,171.31Z" style="fill: rgb(255, 255, 255); opacity: 0.8; transform-origin: 101.781px 147.08px;" class="animable" id="elx8k4zjapevb"></path></g><path d="M79.15,150.73S92,132.84,101.46,133.3s25.18,17,25.18,17S103.47,162.47,79.15,150.73Z" style="fill: rgb(255, 255, 255); transform-origin: 102.895px 144.565px;" id="ely4spz57tdx" class="animable"></path><path d="M79.56,151l-.81-.58c.52-.73,12.77-17.65,22.35-17.65h.39c9.56.46,24.86,16.48,25.51,17.16l-.72.69c-.16-.16-15.68-16.41-24.84-16.85h-.34C92,133.79,79.68,150.85,79.56,151Z" style="fill: rgb(38, 50, 56); transform-origin: 102.875px 141.885px;" id="el19w4goznb8s" class="animable"></path><path d="M77.82,151.36c-1.94,0-4.46-.72-5.35-3.46a.5.5,0,0,1,.32-.63.49.49,0,0,1,.63.32c1.15,3.54,5.45,2.69,5.63,2.65a.51.51,0,0,1,.59.39.5.5,0,0,1-.39.59A7.36,7.36,0,0,1,77.82,151.36Z" style="fill: rgb(38, 50, 56); transform-origin: 76.0478px 149.301px;" id="el3a079zaplnj" class="animable"></path><path d="M85.45,143.68a.5.5,0,0,1-.31-.1c-.15-.12-3.7-2.86-4.6-5.65a.5.5,0,0,1,.32-.63.51.51,0,0,1,.63.32c.81,2.49,4.22,5.14,4.26,5.16a.5.5,0,0,1,.09.7A.5.5,0,0,1,85.45,143.68Z" style="fill: rgb(38, 50, 56); transform-origin: 83.2295px 140.479px;" id="eloflyow1ngqn" class="animable"></path><path d="M92.79,136.87h0a.52.52,0,0,1-.49-.51,52.06,52.06,0,0,0-2.17-6.4c-.25-.66-.43-1.14-.47-1.26a.5.5,0,0,1,.34-.63.5.5,0,0,1,.62.34c0,.12.21.56.44,1.19,1.4,3.67,2.26,6.08,2.24,6.78A.49.49,0,0,1,92.79,136.87Z" style="fill: rgb(38, 50, 56); transform-origin: 91.4688px 132.46px;" id="el9139znx9c2p" class="animable"></path><path d="M101.46,133.8a.52.52,0,0,1-.5-.46l-.7-8a.5.5,0,0,1,1-.09l.7,8.06a.51.51,0,0,1-.45.54Z" style="fill: rgb(38, 50, 56); transform-origin: 101.11px 129.321px;" id="eldx1xikuwa3" class="animable"></path><path d="M128.14,150.81a8.44,8.44,0,0,1-1.46-.12.5.5,0,0,1-.39-.59.48.48,0,0,1,.58-.39s2.45.47,3.95-.59a2.8,2.8,0,0,0,1.14-2,.5.5,0,1,1,1,.15,3.79,3.79,0,0,1-1.56,2.65A5.7,5.7,0,0,1,128.14,150.81Z" style="fill: rgb(38, 50, 56); transform-origin: 129.623px 148.751px;" id="eldyjrfvw8nrb" class="animable"></path><path d="M119.16,143.15a.48.48,0,0,1-.37-.17.5.5,0,0,1,0-.71s3-2.64,3.32-5.1a.51.51,0,0,1,.57-.42.5.5,0,0,1,.42.57c-.42,2.82-3.52,5.58-3.65,5.7A.46.46,0,0,1,119.16,143.15Z" style="fill: rgb(38, 50, 56); transform-origin: 120.874px 139.948px;" id="elh1t649071jc" class="animable"></path><path d="M110.71,137.34h-.09a.51.51,0,0,1-.41-.58c0-.06,1.1-6.49,1.3-7.81a.5.5,0,1,1,1,.15c-.2,1.33-1.29,7.77-1.3,7.83A.5.5,0,0,1,110.71,137.34Z" style="fill: rgb(38, 50, 56); transform-origin: 111.36px 132.93px;" id="elbvar202261" class="animable"></path><g id="elftjas3edxk4"><ellipse cx="102.45" cy="144.63" rx="10.84" ry="11.84" style="fill: #63CC94; transform-origin: 102.45px 144.63px; transform: rotate(-46.25deg);" class="animable" id="el2l0xzabespl"></ellipse></g><g id="el7c7s849k59m"><path d="M107.14,144.63a6.45,6.45,0,0,0,0-.76,5.36,5.36,0,0,0-5.24-4.81,4.34,4.34,0,0,0-4.39,4.81,3.28,3.28,0,0,0,.14.76H91.13a10.21,10.21,0,0,1,10.33-11.33,12.63,12.63,0,0,1,12.33,11.33Z" style="opacity: 0.3; transform-origin: 102.429px 138.964px;" class="animable" id="ellf9y2r2rouf"></path></g><g id="el1qt5gu70b9h"><path d="M107.13,143.87a6.45,6.45,0,0,1,0,.76,4.33,4.33,0,0,1-4.41,4.05,5.35,5.35,0,0,1-5.09-4.05,3.28,3.28,0,0,1-.14-.76,4.34,4.34,0,0,1,4.39-4.81A5.36,5.36,0,0,1,107.13,143.87Z" style="opacity: 0.7; transform-origin: 102.303px 143.87px;" class="animable" id="el099t9h91kdsm"></path></g><g id="el1ligb2oyci4"><path d="M109.74,139.15a3.54,3.54,0,0,1-3.58,3.92,4.37,4.37,0,0,1-4.26-3.92,3.53,3.53,0,0,1,3.58-3.92A4.36,4.36,0,0,1,109.74,139.15Z" style="fill: rgb(255, 255, 255); opacity: 0.7; transform-origin: 105.819px 139.15px;" class="animable" id="eltdzeji713sn"></path></g><rect x="90.32" y="118.38" width="3.94" height="1" style="fill: #63CC94; transform-origin: 92.29px 118.88px;" id="elokoiw9tz9ce" class="animable"></rect><rect x="98.34" y="118.38" width="12.85" height="1" style="fill: #63CC94; transform-origin: 104.765px 118.88px;" id="elpmr8u2m1zco" class="animable"></rect></g><g id="freepik--Character--inject-19" class="animable" style="transform-origin: 236.469px 280.266px;"><path d="M276,191.65l.34.41.46.53c.33.35.65.72,1,1.06.69.72,1.44,1.42,2.2,2.13a58.1,58.1,0,0,0,4.77,3.95c1.69,1.26,3.47,2.41,5.25,3.55,1,.54,1.82,1.11,2.76,1.63l2.17,1.2a1.44,1.44,0,0,0,1,.06c.7-.21,4.72-4.19,6-5.67,2.84-3.25,7.14-7.53,9.46-11.17L314,192.9a58.69,58.69,0,0,1-6.47,12.64,28,28,0,0,1-5.1,5.71,14.34,14.34,0,0,1-3.92,2.35,9.51,9.51,0,0,1-5.68.43,8.9,8.9,0,0,1-1.43-.48l-.9-.39-1.62-.74c-1.09-.48-2.14-1.06-3.2-1.59a66.35,66.35,0,0,1-6.16-3.73,63.54,63.54,0,0,1-5.75-4.46c-.95-.83-1.8-1.67-2.67-2.58-.43-.45-.87-.92-1.29-1.41l-.62-.76c-.23-.28-.4-.49-.71-.92Z" style="fill: rgb(255, 181, 115); transform-origin: 291.24px 201.804px;" id="el2nc3ypb2x44" class="animable"></path><path d="M311,189.88l4.64-9.92,4.43,7.94s-2.91,5-6.07,5Z" style="fill: rgb(255, 181, 115); transform-origin: 315.535px 186.43px;" id="eleg0yhm7dcub" class="animable"></path><polygon points="320.9 175.84 325.58 181.86 320.11 187.89 315.68 179.96 320.9 175.84" style="fill: rgb(255, 181, 115); transform-origin: 320.63px 181.865px;" id="el9nwxe7ro98i" class="animable"></polygon><path d="M319.27,190.63h7.37a.84.84,0,0,0,.83-.76L329,172.2a.83.83,0,0,0-.83-.91h-7.36a.84.84,0,0,0-.83.77l-1.55,17.66A.84.84,0,0,0,319.27,190.63Z" style="fill: #63CC94; transform-origin: 323.716px 180.96px;" id="els632i0dbh58" class="animable"></path><g id="elwhho5ud5vqd"><polygon points="319.35 188.86 326.73 188.86 328.11 173.07 320.73 173.07 319.35 188.86" style="fill: rgb(255, 255, 255); opacity: 0.3; transform-origin: 323.73px 180.965px;" class="animable" id="elbvsf0l3oqu5"></polygon></g><path d="M318.87,186.62h0l1.31-.67a8,8,0,0,0,1.83-1.28l.24-.87a1.26,1.26,0,0,0-1.39-.57l-1.09.3-5.41.41-.13,2.28,1.58,2.44.54,0A2.47,2.47,0,0,0,318.87,186.62Z" style="fill: rgb(255, 181, 115); transform-origin: 318.24px 185.926px;" id="el7v9g2l8bs9" class="animable"></path><path d="M266.56,182c3.75-.68,30.2,22.25,30.2,22.25l-7.84,11.5s-28.92-20.14-28-25C261.81,185.64,261.1,183,266.56,182Z" style="fill: rgb(38, 50, 56); transform-origin: 278.829px 198.868px;" id="elwd2lgmitr5" class="animable"></path><g id="el4f066ljj12g"><path d="M269.9,189.33l-.29,12c3,2.33,13.84,10.64,13.84,10.64Z" style="opacity: 0.2; isolation: isolate; transform-origin: 276.53px 200.65px;" class="animable" id="elaxr5pwm4h4f"></path></g><polygon points="248.93 420.31 257.8 421.18 260.62 400.61 251.74 399.74 248.93 420.31" style="fill: rgb(255, 181, 115); transform-origin: 254.775px 410.46px;" id="ele4pb3wkqm49" class="animable"></polygon><polygon points="161.6 299.61 159.33 308.25 178.52 316.52 182.5 307.75 161.6 299.61" style="fill: rgb(255, 181, 115); transform-origin: 170.915px 308.065px;" id="ele7nxjdqc59a" class="animable"></polygon><path d="M264.15,423a3.38,3.38,0,0,0,2.19-.48,1.18,1.18,0,0,0,.4-1,.65.65,0,0,0-.34-.57c-1.07-.64-4.69,1.08-5.1,1.27a.21.21,0,0,0-.12.21.21.21,0,0,0,.17.18A15.5,15.5,0,0,0,264.15,423Zm1.61-1.79a.7.7,0,0,1,.4.09.26.26,0,0,1,.14.23.8.8,0,0,1-.27.67c-.55.47-2,.51-4,.13a11.52,11.52,0,0,1,3.76-1.13Z" style="fill: #63CC94; transform-origin: 263.962px 421.917px;" id="eldgnnwt9n1oc" class="animable"></path><path d="M261.39,422.57l.08,0c1.08-.45,3.25-2.31,3.11-3.33a.79.79,0,0,0-.78-.62,1.47,1.47,0,0,0-1.19.3c-1.15.89-1.42,3.3-1.44,3.39a.23.23,0,0,0,.05.21A.22.22,0,0,0,261.39,422.57ZM263.6,419l.12,0c.39.06.41.21.41.26.09.61-1.39,2.09-2.5,2.68a4.78,4.78,0,0,1,1.22-2.72,1.06,1.06,0,0,1,.77-.19Z" style="fill: #63CC94; transform-origin: 262.875px 420.584px;" id="elezdnw05sh66" class="animable"></path><path d="M257.36,417.6l-8,.34a.7.7,0,0,0-.69.63l-1.92,11.17a1.44,1.44,0,0,0,1.37,1.52h.16c3.49-.18,5.17-.44,9.59-.59,2.71-.09,11,.89,14.7.05s3-4.51,1.41-4.48c-5.14.1-11.07-3.25-14-7.17C259.47,418.74,257.92,417.57,257.36,417.6Z" style="fill: rgb(38, 50, 56); transform-origin: 261.008px 424.43px;" id="elgm373g5hwsw" class="animable"></path><path d="M163.41,309.38l4.08-6.93a.69.69,0,0,0-.17-.92L159,293.86a1.45,1.45,0,0,0-2,.32l-.09.14c-1.74,3-2.43,4.58-4.7,8.37-1.4,2.33-6.74,8.8-8,12.33s2.16,5,3,3.62c2.71-4.38,8.74-7.54,13.64-7.92C161.32,310.54,163.13,309.87,163.41,309.38Z" style="fill: rgb(38, 50, 56); transform-origin: 155.765px 306.374px;" id="ell5ga57ozew8" class="animable"></path><g id="el7zzciqoa8zf"><polygon points="260.62 400.61 259.17 411.22 250.29 410.35 251.73 399.75 260.62 400.61" style="opacity: 0.2; transform-origin: 255.455px 405.485px;" class="animable" id="elafrgq86vxn"></polygon></g><g id="el69p3eqoq2s"><polygon points="188.4 309.89 184.3 319.14 171.94 313.68 175.09 304.87 188.4 309.89" style="opacity: 0.2; transform-origin: 180.17px 312.005px;" class="animable" id="elltr3ogxjhsb"></polygon></g><path d="M272.23,192.55c5.07,8.62-1.13,15.89-6.31,41.65l-33.42.09c.54-13.88.48-25.1-5.44-52.41a4.58,4.58,0,0,1,4.49-5.6c2.76,0,6.23.09,9.76.45a121.54,121.54,0,0,1,16.55,2.51,68.75,68.75,0,0,1,8.7,2.72C268.28,182.54,270.35,187.22,272.23,192.55Z" style="fill: rgb(38, 50, 56); transform-origin: 250.53px 205.285px;" id="elxysdriesadi" class="animable"></path><path d="M267.16,235.94s18.77,54.27,18.32,80.37c-.26,14.95-1.39,42.81-5.9,62.4-3.68,16-18.68,26.2-18.68,26.2l-12-.71s-6.5-24.4-5.37-34.11c2.25-19.33,8.92-33.85,8.11-51.6-1.28-29.06-9.88-83-9.88-83Z" style="fill: #63CC94; transform-origin: 263.624px 320.2px;" id="ely3h42m50ccr" class="animable"></path><polygon points="246.49 407.33 263.44 408.33 264.98 403.24 246.04 401.49 246.49 407.33" style="fill: rgb(38, 50, 56); transform-origin: 255.51px 404.91px;" id="elzp6uliki5u" class="animable"></polygon><g id="el2tks3llgufp"><path d="M248.63,345.58s0-.1.1-.09c10.65,1,18-14.33,16.25-35.32l-5.65-53.5Z" style="opacity: 0.2; isolation: isolate; transform-origin: 256.934px 301.125px;" class="animable" id="elzok43zpd9q"></path></g><path d="M258.74,235.49s14.92,95.43-16.1,106.17c-16.37,6.2-30.14-.52-46.45-7.74-9.43-4.17-21.21-15.46-21.21-15.46l4.53-12.33a59,59,0,0,1,25-1.26c15.9,2.46,16.57,7,22.22,3.57,11.88-29.36-8.56-52.57,5.33-73Z" style="fill: #63CC94; transform-origin: 218.653px 289.771px;" id="ela9g8yoovc58" class="animable"></path><polygon points="180.4 303.79 174.34 319.78 178.8 323.19 186 304.16 180.4 303.79" style="fill: rgb(38, 50, 56); transform-origin: 180.17px 313.49px;" id="elijc9g0vur" class="animable"></polygon><path d="M177.9,217.56c-1.51,2.23-9.17.72-9.17.72l-1.63-9.49,9.41,3.77Z" style="fill: rgb(255, 181, 115); transform-origin: 172.5px 213.785px;" id="el60ff4w6texk" class="animable"></path><path d="M169,208.3l1.46,9.86-5.65.84a1.24,1.24,0,0,1-1.33-1L161.31,211a.65.65,0,0,1,.46-.77Z" style="fill: rgb(255, 181, 115); transform-origin: 165.877px 213.653px;" id="el8eoaxytn80c" class="animable"></path><path d="M166.47,212.77l3.22.57,3.05-2.29-1.18-.84a4,4,0,0,1-1.58-2.37,17.34,17.34,0,0,1-.41-3.05v-.34a1.39,1.39,0,0,0-1.18-1.2l-.8.59c-.5,1.09-.14,2.36-.2,3.21l-.13,1.65-1.29.56Z" style="fill: rgb(255, 181, 115); transform-origin: 169.355px 208.295px;" id="elbbivc9oxaoc" class="animable"></path><path d="M228.67,180l-18.92,26L175,212.86v5.7s32.66,2.42,40-1.85,19.65-30.17,19.65-30.17Z" style="fill: rgb(255, 181, 115); transform-origin: 204.825px 199.622px;" id="eliyvjyr69d5" class="animable"></path><path d="M228.45,130c-7.94-2.66-17.15,2.27-20.78,9.81s-2.36,16.79,1.73,24.09c1.23,2.21,2.7,4.29,3.71,6.6a10.44,10.44,0,0,1,.69,7.37c-.82,2.39-1.66,3.92-4.62,3.54,0,0,0-1.64,1.13-1.44h0s-2.4,1.33-3.34.46c1.09,1.68,4,1.07,4.93-.71,1.39-2.65-1.17-6.24-4.17-6.21s-5.44,3.07-5.34,6.06a8.22,8.22,0,0,0,5,6.89,3.72,3.72,0,0,1-4-2.15c1.36,3.56,5.8,5.13,9.55,4.43s6.92-3.1,9.86-5.53c4-3.28,8.09-7.43,8-12.56-.09-3.83-2.55-7.12-4.62-10.35s-3.88-7.17-2.56-10.76c1.11-3.05,4.13-4.89,6.79-6.75,1.92-1.33,5.82-4.3,5.36-7.11C235.3,133,230.7,130.75,228.45,130Z" style="fill: rgb(38, 50, 56); transform-origin: 219.097px 159.087px;" id="elj403c46arps" class="animable"></path><path d="M210.56,219l-5.24-13.87,1.2.1a5.07,5.07,0,0,0,4.85-2.58c4-7.12,14.33-25.19,17.24-26.09,4.15-1.23,8.42,2.09,10,7,1.19,3.61-11,19.09-16.62,27.89C217,219.24,210.56,219,210.56,219Z" style="fill: rgb(38, 50, 56); transform-origin: 222.006px 197.652px;" id="ell40fndid3dk" class="animable"></path><path d="M159.45,313.94v.11a1.22,1.22,0,0,0,.9.76.74.74,0,0,0,.71-.15c.84-.77.3-4,.25-4.32a.2.2,0,0,0-.16-.17.24.24,0,0,0-.21.08C160.26,311.21,159.18,312.92,159.45,313.94Zm1.54-3c.18,1.28.26,3-.21,3.42a.33.33,0,0,1-.32,0,.8.8,0,0,1-.6-.5c-.18-.54.2-1.64,1.13-2.94Z" style="fill: #63CC94; transform-origin: 160.467px 312.506px;" id="elqtm3025jqv" class="animable"></path><path d="M161,310.76c.26,1.08,1.28,2.92,2.18,3.14a.74.74,0,0,0,.82-.42,1.11,1.11,0,0,0,.06-.94c-.41-1.24-2.77-2.26-2.87-2.31a.22.22,0,0,0-.21,0,.22.22,0,0,0-.08.2A2.19,2.19,0,0,0,161,310.76Zm2.72,2a.68.68,0,0,1-.09.52c-.13.24-.26.24-.36.22-.61-.12-1.54-1.63-1.84-2.68.77.39,2,1.12,2.26,1.88a.09.09,0,0,0,0,.06Z" style="fill: #63CC94; transform-origin: 162.518px 312.059px;" id="elu0vkqvhn1tm" class="animable"></path><path d="M232.38,232.6l-.93,3.25c-.12.25.17.51.59.5l34.5,0c.33,0,.6-.17.62-.37l.32-3.25c0-.22-.26-.42-.62-.41l-33.9,0A.64.64,0,0,0,232.38,232.6Z" style="fill: #63CC94; transform-origin: 249.451px 234.334px;" id="el29w2ljilan4" class="animable"></path><g id="el4x13cmxynl4"><path d="M232.38,232.6l-.93,3.25c-.12.25.17.51.59.5l34.5,0c.33,0,.6-.17.62-.37l.32-3.25c0-.22-.26-.42-.62-.41l-33.9,0A.64.64,0,0,0,232.38,232.6Z" style="fill: rgb(255, 255, 255); opacity: 0.5; isolation: isolate; transform-origin: 249.451px 234.334px;" class="animable" id="elcctygn69s3c"></path></g><path d="M239,236.65h-1c-.19,0-.35-.1-.33-.22l.45-4.23c0-.12.19-.22.39-.22h1c.19,0,.34.1.33.23l-.45,4.22C239.33,236.55,239.15,236.66,239,236.65Z" style="fill: #63CC94; transform-origin: 238.754px 234.315px;" id="eldn00rupynai" class="animable"></path><path d="M263.87,236.65h-1c-.18,0-.34-.1-.32-.22l.45-4.22c0-.13.18-.23.37-.23h1c.19,0,.35.1.33.22l-.45,4.22C264.23,236.55,264.07,236.65,263.87,236.65Z" style="fill: #63CC94; transform-origin: 263.625px 234.315px;" id="elxtmuzoj05ui" class="animable"></path><path d="M252.46,236.63h-1c-.19,0-.35-.1-.33-.22l.45-4.22c0-.13.19-.23.38-.23h1c.19,0,.34.1.33.22l-.46,4.22C252.83,236.53,252.66,236.63,252.46,236.63Z" style="fill: #63CC94; transform-origin: 252.209px 234.295px;" id="ela3zn0tqztev" class="animable"></path><path d="M242.87,158.53c1.06,5.45,2.1,15.29-1.6,18.25,0,0,1.48,5.59,11.37,7.08,10.92,1.64,5.19-4.58,5.19-4.58-5.95-2.35-5.8-6.65-4.78-10.61Z" style="fill: rgb(255, 181, 115); transform-origin: 250.301px 171.333px;" id="elnp6jjm70ur" class="animable"></path><path d="M241.31,176.73A106.07,106.07,0,0,1,257,178.91l7.48,2.23c1.33,2.68-.85,8.19-7.11,9.24,0,0-15.77,2.17-20.42-14.07Z" style="fill: rgb(255, 181, 115); transform-origin: 250.902px 183.393px;" id="ely6ml2ci5z9q" class="animable"></path><g id="ell6vkvnwf27k"><path d="M247,162.68l6,6a15.21,15.21,0,0,0-.49,2.84c-2.28-.67-5.94-3.18-6.19-5.58A8.25,8.25,0,0,1,247,162.68Z" style="opacity: 0.2; isolation: isolate; transform-origin: 249.66px 167.1px;" class="animable" id="elz9apfiuzd"></path></g><path d="M236.19,151.65c2.68,8.46,3.62,12.1,9.11,15.43,8.18,5,18-.12,17.9-9.2-.08-8.18-4.43-20.64-13.72-22a12.1,12.1,0,0,0-13.29,15.74Z" style="fill: rgb(255, 181, 115); transform-origin: 249.394px 152.392px;" id="elwzr7vzqtlf" class="animable"></path><path d="M256.38,150.33a19,19,0,0,0,3.41,4,3.12,3.12,0,0,1-2.43,1Z" style="fill: rgb(237, 137, 62); transform-origin: 258.085px 152.832px;" id="elav0bzk0id3s" class="animable"></path><path d="M255.43,159.85a5.82,5.82,0,0,0,1-.2.2.2,0,0,0,.15-.24h0a.21.21,0,0,0-.25-.15,5.67,5.67,0,0,1-5-1,.22.22,0,0,0-.31,0,.21.21,0,0,0,0,.3A6,6,0,0,0,255.43,159.85Z" style="fill: rgb(38, 50, 56); transform-origin: 253.771px 159.041px;" id="el7hefpehgfap" class="animable"></path><path d="M233.28,134.76a8.2,8.2,0,0,0-3.74,6.55,3.06,3.06,0,0,0,.23,1.47,1.42,1.42,0,0,0,1.14.85c.76,0,1.32-.68,1.74-1.32l1.94-3a14.91,14.91,0,0,0,2-3.19C237.24,134.15,234.47,134,233.28,134.76Z" style="fill: #63CC94; transform-origin: 233.107px 138.983px;" id="el7p2za4hnfzq" class="animable"></path><path d="M234.23,136.75c-5.31,6.14-7.69,23.13,7.87,27.87,2.6-2.06-1.6-5.81-3.38-10.55-1.17-3.1,4.76-8.89,7.07-11.27s4.44-5.81,7.7-5.26a4.4,4.4,0,0,0,2.56.07c2.59-1.17,1.33-2.72,0-3.8a13.31,13.31,0,0,0-7-2.58A17.33,17.33,0,0,0,234.23,136.75Z" style="fill: rgb(38, 50, 56); transform-origin: 243.877px 147.865px;" id="eljsgujodvp1g" class="animable"></path><path d="M251.5,134.69c6.25,5.21-2,5.34-6.37,8.64-4.19,3.17-1.25,8.36-8.34,10.77-5.79,1.69-7.13.67-8.73-.45a9.12,9.12,0,0,0,7.53-8.19C236.08,141.66,244.36,128.65,251.5,134.69Z" style="fill: rgb(38, 50, 56); transform-origin: 240.909px 144.055px;" id="ely2w6fx011gs" class="animable"></path><path d="M235.25,158.76a6.55,6.55,0,0,0,4.16,2.7c2.24.39,3.1-1.66,2.33-3.66-.73-1.8-2.76-4.17-4.93-3.66a2.91,2.91,0,0,0-2.09,3.54A3,3,0,0,0,235.25,158.76Z" style="fill: rgb(255, 181, 115); transform-origin: 238.323px 157.789px;" id="elirdz13lbctl" class="animable"></path><path d="M250.43,135.22c1.21,3.08,4.7,2.67,7.28,5.89,1.59,2,4.71-4.17.46-6.6S248.53,130.4,250.43,135.22Z" style="fill: rgb(38, 50, 56); transform-origin: 255.174px 136.818px;" id="el06vk57114dnh" class="animable"></path><path d="M246.75,148.22a.42.42,0,0,0,.43-.25c.82-1.82,3.28-2.28,3.3-2.28a.44.44,0,0,0,.34-.5.42.42,0,0,0-.49-.33c-.13,0-2.93.59-3.93,2.79a.43.43,0,0,0,.21.56h.14Z" style="fill: rgb(38, 50, 56); transform-origin: 248.595px 146.538px;" id="el1jfvcmw9w1p" class="animable"></path><path d="M259.75,144.54a.4.4,0,0,0,.37-.19.41.41,0,0,0-.11-.58h0a4.2,4.2,0,0,0-3.84-.49.41.41,0,0,0-.22.56.42.42,0,0,0,.55.22h0a3.31,3.31,0,0,1,3,.42A.6.6,0,0,0,259.75,144.54Z" style="fill: rgb(38, 50, 56); transform-origin: 258.052px 143.782px;" id="eli9k2a0lj2r" class="animable"></path><path d="M300.86,199.28,295,202.61l-6.09,13.1s5.88,3.74,10.52.71S300.86,199.28,300.86,199.28Z" style="fill: #63CC94; transform-origin: 295.426px 208.442px;" id="elcmlz2xubwme" class="animable"></path><g id="elgz9ikg59syh"><path d="M300.86,199.28,295,202.61l-6.09,13.1s5.88,3.74,10.52.71S300.86,199.28,300.86,199.28Z" style="fill: rgb(255, 255, 255); opacity: 0.5; isolation: isolate; transform-origin: 295.426px 208.442px;" class="animable" id="elwpso2mfr7r"></path></g><path d="M198.39,203.33l6.93,2,6.57,13.59s-5.28,4.89-11,.22C196.61,215.6,198.39,203.33,198.39,203.33Z" style="fill: #63CC94; transform-origin: 204.956px 212.245px;" id="el1q1xr2fcv1b" class="animable"></path><g id="elwv03y9v5n6n"><g style="opacity: 0.5; isolation: isolate; transform-origin: 204.956px 212.245px;" class="animable" id="eluvlb7b465k"><path d="M198.39,203.33l6.93,2,6.57,13.59s-5.28,4.89-11,.22C196.61,215.6,198.39,203.33,198.39,203.33Z" style="fill: rgb(255, 255, 255); transform-origin: 204.956px 212.245px;" id="elbo5d34efaxr" class="animable"></path></g></g><path d="M259.35,147.93c.48-.09,1,.45,1.11,1.19s-.16,1.42-.64,1.5-1-.45-1.11-1.19S258.87,148,259.35,147.93Z" style="fill: rgb(38, 50, 56); transform-origin: 259.585px 149.274px;" id="el3gx0x8qazge" class="animable"></path><path d="M260.83,147.2l-1.69.83C260.16,148.75,260.83,147.2,260.83,147.2Z" style="fill: rgb(38, 50, 56); transform-origin: 259.985px 147.71px;" id="elss9bmudqnl" class="animable"></path><path d="M251,149.65c.48-.09,1,.45,1.11,1.19s-.16,1.42-.64,1.5-1-.45-1.11-1.19S250.5,149.74,251,149.65Z" style="fill: rgb(38, 50, 56); transform-origin: 251.234px 150.994px;" id="elbl5j2j5df1" class="animable"></path><path d="M252.46,148.92l-1.69.83C251.79,150.47,252.46,148.92,252.46,148.92Z" style="fill: rgb(38, 50, 56); transform-origin: 251.615px 149.43px;" id="el0xzqluye4fxo" class="animable"></path><path d="M208.66,187.91a7.31,7.31,0,0,1-2.75-.52c-3.1-1.27-4.54-4.49-4-8.85a.5.5,0,0,1,.56-.43.49.49,0,0,1,.43.56c-.52,3.87.7,6.71,3.35,7.79a7.7,7.7,0,0,0,8.65-2.66c2.51-3.34,1.69-8.08-2.22-13-10.24-12.85-9.56-19.68-8.11-25.08,2.1-7.84,8.25-16.82,25.65-15.09a.5.5,0,1,1-.1,1c-16.69-1.66-22.59,6.9-24.59,14.36-1.44,5.4-2,11.71,7.93,24.2,6,7.53,3.57,12.46,2.24,14.22A9,9,0,0,1,208.66,187.91Z" style="fill: rgb(38, 50, 56); transform-origin: 216.236px 159.162px;" id="el908mkea9t4b" class="animable"></path></g><defs>     <filter id="active" height="200%">         <feMorphology in="SourceAlpha" result="DILATED" operator="dilate" radius="2"></feMorphology>                <feFlood flood-color="#32DFEC" flood-opacity="1" result="PINK"></feFlood>        <feComposite in="PINK" in2="DILATED" operator="in" result="OUTLINE"></feComposite>        <feMerge>            <feMergeNode in="OUTLINE"></feMergeNode>            <feMergeNode in="SourceGraphic"></feMergeNode>        </feMerge>    </filter>    <filter id="hover" height="200%">        <feMorphology in="SourceAlpha" result="DILATED" operator="dilate" radius="2"></feMorphology>                <feFlood flood-color="#ff0000" flood-opacity="0.5" result="PINK"></feFlood>        <feComposite in="PINK" in2="DILATED" operator="in" result="OUTLINE"></feComposite>        <feMerge>            <feMergeNode in="OUTLINE"></feMergeNode>            <feMergeNode in="SourceGraphic"></feMergeNode>        </feMerge>            <feColorMatrix type="matrix" values="0   0   0   0   0                0   1   0   0   0                0   0   0   0   0                0   0   0   1   0 "></feColorMatrix>    </filter></defs></svg>